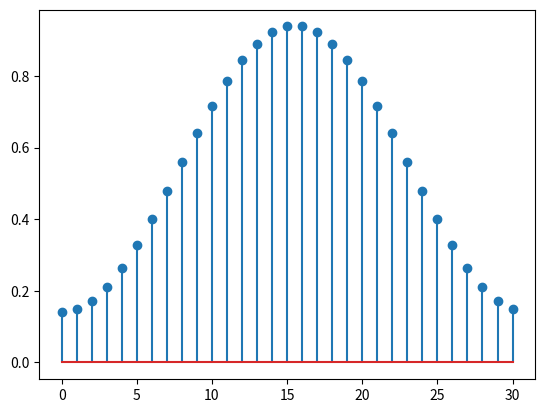

This chart was generated by the following Python code:
import numpy as np
import matplotlib.pyplot as plt
M=32
n=np.arange(0,M-1)
x1=np.cos(2*np.pi*n/(M-1))
w=0.54-0.4*x1
plt.stem(n,w)
plt.show()